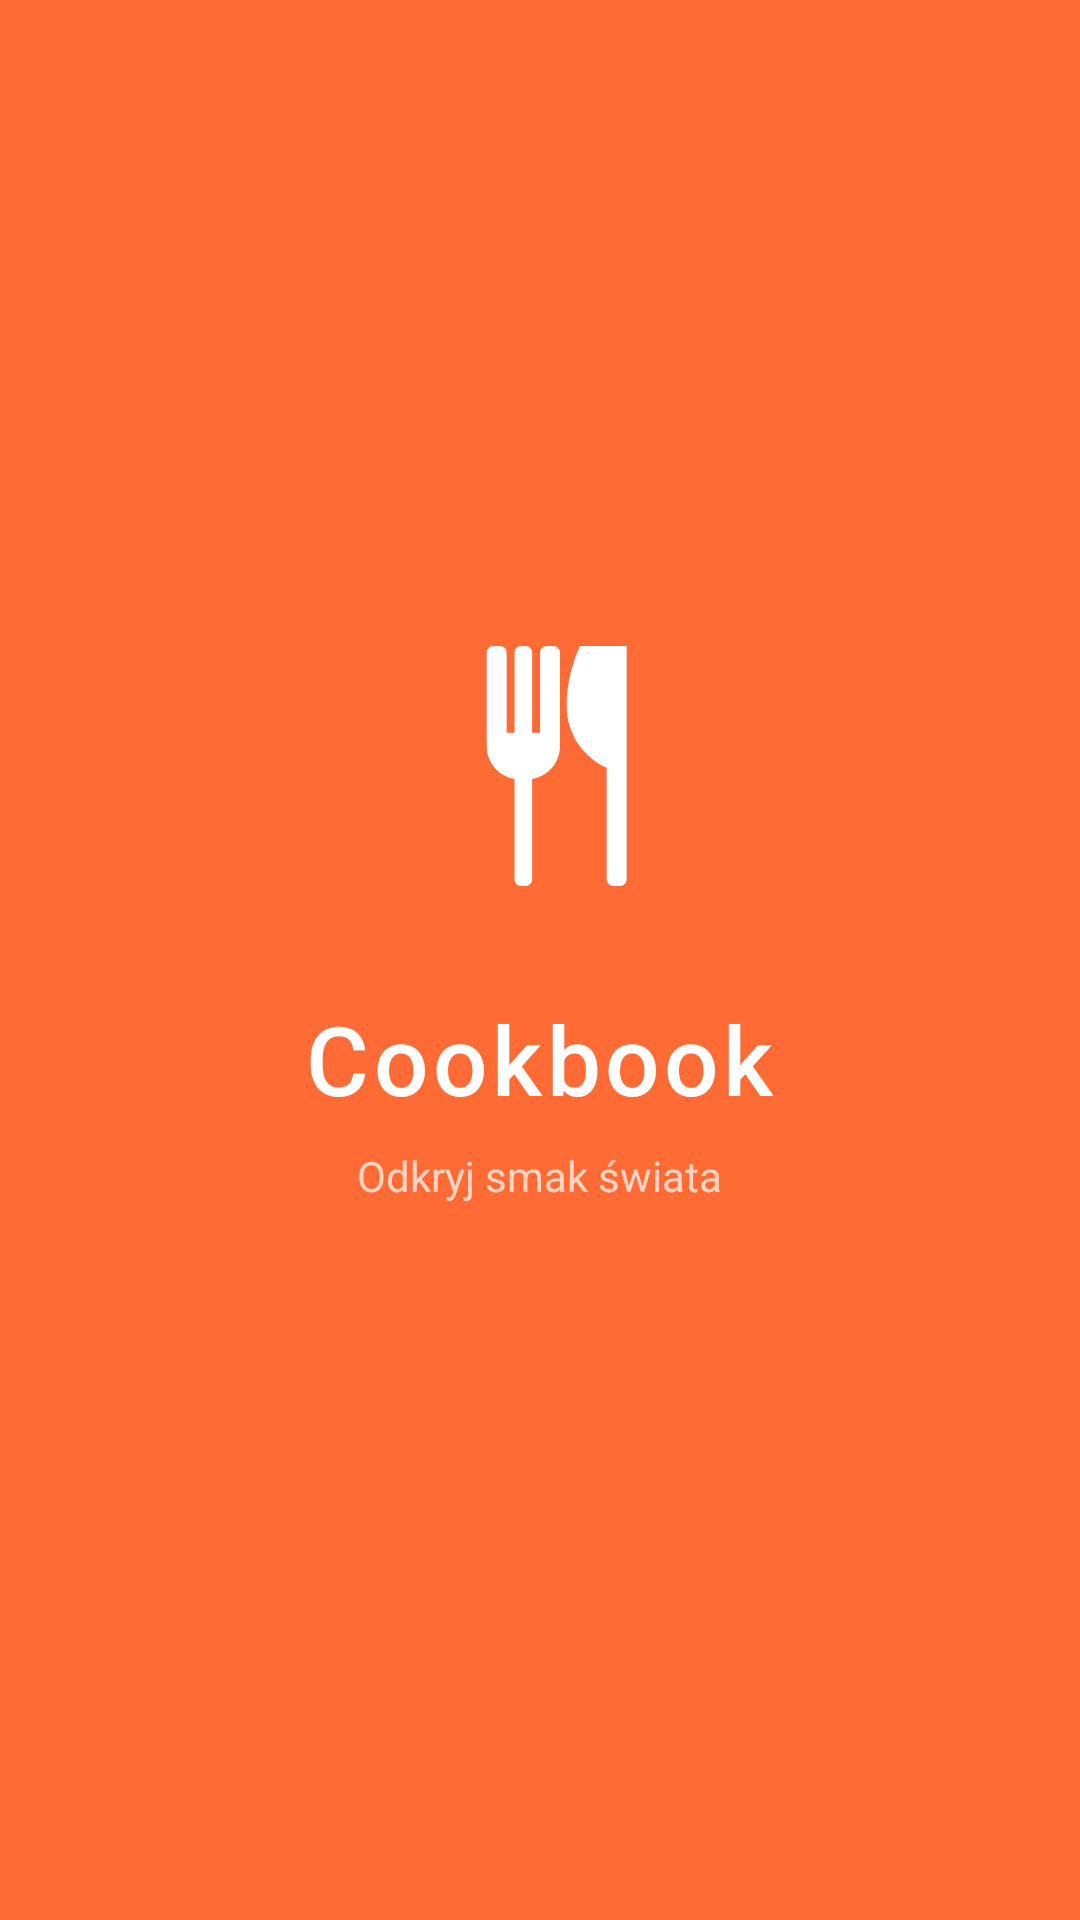

Produce the Android XML layout that renders to this screen, including the resource entries it uses.
<!-- AndroidManifest.xml: activity theme Theme.CookbookApp.Splash -->
<!-- res/layout/activity_splash.xml -->
<?xml version="1.0" encoding="utf-8"?>
<androidx.constraintlayout.widget.ConstraintLayout
    xmlns:android="http://schemas.android.com/apk/res/android"
    xmlns:app="http://schemas.android.com/apk/res-auto"
    android:layout_width="match_parent"
    android:layout_height="match_parent"
    android:background="@color/primary">

    <ImageView
        android:id="@+id/image_logo"
        android:layout_width="120dp"
        android:layout_height="120dp"
        android:src="@drawable/ic_launcher_foreground"
        app:layout_constraintBottom_toTopOf="@id/text_app_name"
        app:layout_constraintEnd_toEndOf="parent"
        app:layout_constraintStart_toStartOf="parent"
        app:layout_constraintTop_toTopOf="parent"
        app:layout_constraintVertical_bias="0.45"
        app:layout_constraintVertical_chainStyle="packed" />

    <TextView
        android:id="@+id/text_app_name"
        android:layout_width="wrap_content"
        android:layout_height="wrap_content"
        android:layout_marginTop="16dp"
        android:fontFamily="sans-serif-medium"
        android:letterSpacing="0.05"
        android:text="@string/app_name"
        android:textColor="@color/white"
        android:textSize="32sp"
        app:layout_constraintBottom_toTopOf="@id/text_tagline"
        app:layout_constraintEnd_toEndOf="parent"
        app:layout_constraintStart_toStartOf="parent"
        app:layout_constraintTop_toBottomOf="@id/image_logo" />

    <TextView
        android:id="@+id/text_tagline"
        android:layout_width="wrap_content"
        android:layout_height="wrap_content"
        android:layout_marginTop="8dp"
        android:text="@string/tagline"
        android:textColor="@color/white_70"
        android:textSize="14sp"
        app:layout_constraintBottom_toBottomOf="parent"
        app:layout_constraintEnd_toEndOf="parent"
        app:layout_constraintStart_toStartOf="parent"
        app:layout_constraintTop_toBottomOf="@id/text_app_name" />

</androidx.constraintlayout.widget.ConstraintLayout>
<!-- resources referenced by this layout -->
<resources>
  <color name="primary">#FF6B35</color>
  <color name="white">#FFFFFF</color>
  <color name="white_70">#B3FFFFFF</color>
  <!-- drawable ic_launcher_foreground (drawable) -->
  <?xml version="1.0" encoding="utf-8"?>
  <vector xmlns:android="http://schemas.android.com/apk/res/android"
      android:width="108dp"
      android:height="108dp"
      android:viewportWidth="108"
      android:viewportHeight="108">
  
      <path
          android:fillColor="#FFFFFF"
          android:pathData="M38,20 L38,48 C38,52.97 41.58,57.12 46.36,57.87 L46.36,88 C46.36,89.1 47.26,90 48.36,90 L49.64,90 C50.74,90 51.64,89.1 51.64,88 L51.64,57.87 C56.42,57.12 60,52.97 60,48 L60,20 C60,18.9 59.1,18 58,18 L56,18 C54.9,18 54,18.9 54,20 L54,44 L51.64,44 L51.64,20 C51.64,18.9 50.74,18 49.64,18 L48.36,18 C47.26,18 46.36,18.9 46.36,20 L46.36,44 L44,44 L44,20 C44,18.9 43.1,18 42,18 L40,18 C38.9,18 38,18.9 38,20 Z" />
  
      <path
          android:fillColor="#FFFFFF"
          android:pathData="M66,18 C66,18 62,26 62,36 C62,44.28 66.9,51.35 74,54.55 L74,88 C74,89.1 74.9,90 76,90 L78,90 C79.1,90 80,89.1 80,88 L80,18 C80,18 73.33,18 66,18 Z" />
  
  </vector>
  <string name="app_name">Cookbook</string>
  <string name="tagline">Odkryj smak świata</string>
  <style name="Theme.CookbookApp.Splash" parent="Theme.CookbookApp">
          <item name="android:windowBackground">@color/primary</item>
          <item name="android:statusBarColor">@color/primary</item>
          <item name="android:navigationBarColor">@color/primary</item>
      </style>
  <style name="Theme.CookbookApp" parent="Theme.MaterialComponents.DayNight.NoActionBar">
          <item name="colorPrimary">@color/primary</item>
          <item name="colorPrimaryDark">@color/primary_dark</item>
          <item name="colorAccent">@color/primary</item>
          <item name="colorOnPrimary">@color/white</item>
          <item name="colorSurface">@color/surface</item>
          <item name="colorError">@color/error</item>
          <item name="android:statusBarColor">@color/primary</item>
          <item name="android:navigationBarColor">@color/surface</item>
          <item name="android:windowBackground">@color/background</item>
      </style>
  <color name="primary_dark">#E55A25</color>
  <color name="surface">#FFFFFF</color>
  <color name="error">#D32F2F</color>
  <color name="background">#F5F5F5</color>
</resources>
